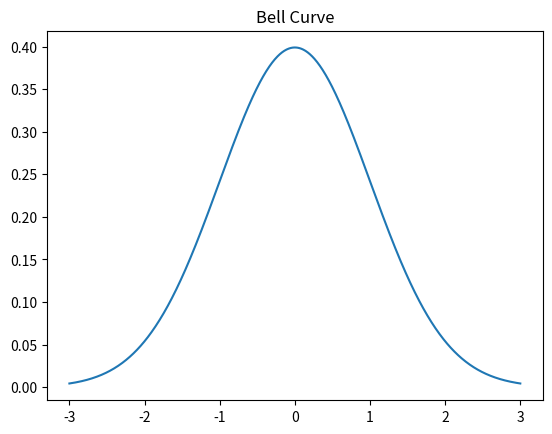

Reproduce this figure in Python.
# func_py_calculate_bell_curve.py
import matplotlib.pyplot as plt
import numpy as np

def func_py_calculate_bell_curve(mu, sigma, points):
    x = np.linspace(mu - 3*sigma, mu + 3*sigma, points)
    y = (1 / (sigma * np.sqrt(2 * np.pi))) * np.exp(-0.5 * ((x - mu) / sigma)**2)
    plt.plot(x, y)
    plt.title("Bell Curve")
    plt.show()

func_py_calculate_bell_curve(0, 1, 1000)
